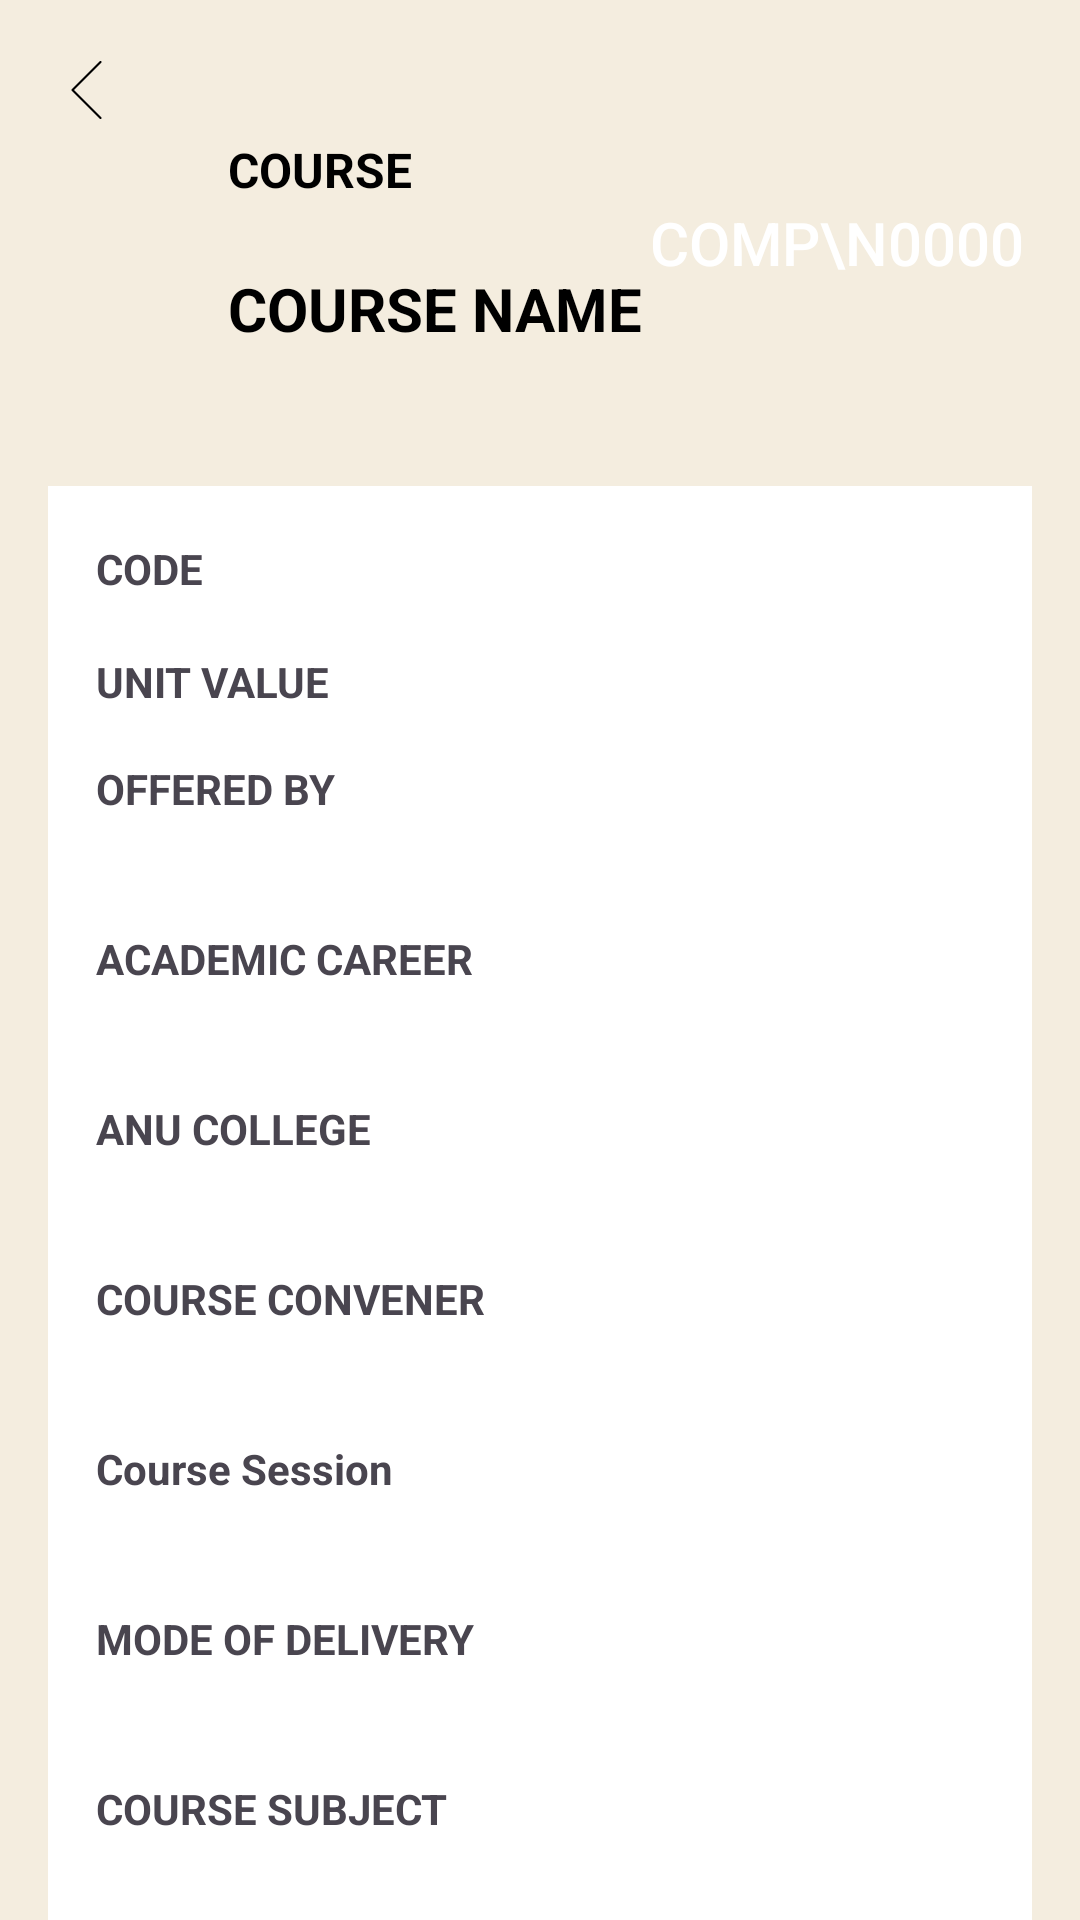

Layout XML and referenced resources for this Android screen:
<!-- AndroidManifest.xml: application theme Theme.Project -->
<!-- res/layout/activity_detail.xml -->
<?xml version="1.0" encoding="utf-8"?>
<androidx.constraintlayout.widget.ConstraintLayout xmlns:android="http://schemas.android.com/apk/res/android"
    xmlns:app="http://schemas.android.com/apk/res-auto"
    xmlns:tools="http://schemas.android.com/tools"
    android:layout_width="match_parent"
    android:layout_height="match_parent"
    android:background="@color/backgroudColor"
    tools:context=".DetailActivity">

    <LinearLayout
        android:id="@+id/linear_layout"
        android:layout_width="match_parent"
        android:layout_height="wrap_content"
        android:orientation="horizontal"
        android:padding="16dp"
        app:layout_constraintTop_toTopOf="parent">

        <ImageButton
            android:id="@+id/backButton"
            android:layout_width="wrap_content"
            android:layout_height="wrap_content"
            android:src="@drawable/back"
            android:background="?android:attr/selectableItemBackground"
            android:contentDescription="@string/back_button_description" />

        <LinearLayout
            android:layout_width="0dp"
            android:layout_height="wrap_content"
            android:layout_weight="1"
            android:orientation="vertical"
            android:gravity="center_vertical"
            android:layout_gravity="center"
            android:paddingStart="32dp">

            <TextView
                android:layout_width="wrap_content"
                android:layout_height="wrap_content"
                android:text="COURSE"
                android:textStyle="bold"
                android:textSize="16sp"
                android:textColor="#000000" />

            <TextView
                android:id="@+id/CourseName"
                android:layout_width="wrap_content"
                android:layout_height="wrap_content"
                android:layout_marginTop="22dp"
                android:text="COURSE NAME"
                android:textColor="#000000"
                android:textSize="20sp"
                android:textStyle="bold" />
        </LinearLayout>

        <Button
            android:id="@+id/CourseCode"
            android:layout_width="130dp"
            android:layout_height="130dp"
            android:layout_gravity="center_vertical"
            android:background="@drawable/circle_button"
            android:gravity="center"
            android:text="COMP\n0000"
            android:textColor="#FFFFFF"
            android:textSize="20sp"
            app:backgroundTint="@color/mainColor" />
    </LinearLayout>

    <ScrollView
        android:layout_width="match_parent"
        android:layout_height="wrap_content"
        android:layout_marginStart="16dp"
        android:layout_marginEnd="16dp"
        android:background="#FFFFFF"
        app:layout_constraintEnd_toEndOf="parent"
        app:layout_constraintStart_toStartOf="parent"
        app:layout_constraintTop_toBottomOf="@+id/linear_layout">

        <LinearLayout
            android:layout_width="match_parent"
            android:layout_height="wrap_content"
            android:orientation="vertical"
            android:padding="16dp">

            <LinearLayout
                android:layout_width="match_parent"
                android:layout_height="wrap_content"
                android:layout_marginBottom="16dp"
                android:orientation="horizontal">

                <TextView
                    android:layout_width="0dp"
                    android:layout_height="wrap_content"
                    android:layout_weight="1"
                    android:text="CODE"
                    android:textStyle="bold" />

                <TextView
                    android:id="@+id/CourseCodeText"
                    android:layout_width="0dp"
                    android:layout_height="wrap_content"
                    android:layout_weight="1"
                    android:textColor="@color/courseCodeColor"
                    android:textSize="16dp"
                    android:textStyle="bold" />
            </LinearLayout>

            <LinearLayout
                android:layout_width="match_parent"
                android:layout_height="wrap_content"
                android:layout_marginBottom="16dp"
                android:orientation="horizontal">

                <TextView
                    android:layout_width="0dp"
                    android:layout_height="wrap_content"
                    android:layout_weight="1"
                    android:text="UNIT VALUE"
                    android:textStyle="bold" />

                <TextView
                    android:id="@+id/CourseUnit"
                    android:layout_width="0dp"
                    android:layout_height="wrap_content"
                    android:layout_weight="1"
                    android:textColor="@color/courseCodeColor"
                    android:textSize="16dp"
                    android:textStyle="bold" />
            </LinearLayout>

            <LinearLayout
                android:layout_width="match_parent"
                android:layout_height="wrap_content"
                android:layout_marginBottom="16dp"
                android:orientation="vertical">

                <LinearLayout
                    android:layout_width="match_parent"
                    android:layout_height="wrap_content"
                    android:layout_marginBottom="16dp"
                    android:orientation="vertical">

                    <TextView
                        android:layout_width="wrap_content"
                        android:layout_height="wrap_content"
                        android:text="OFFERED BY"
                        android:textStyle="bold" />

                    <TextView
                        android:id="@+id/OfferedBy"
                        android:layout_width="wrap_content"
                        android:layout_height="wrap_content"
                        android:textSize="16dp" />
                </LinearLayout>

                <LinearLayout
                    android:layout_width="match_parent"
                    android:layout_height="wrap_content"
                    android:layout_marginBottom="16dp"
                    android:orientation="vertical">

                    <TextView
                        android:layout_width="wrap_content"
                        android:layout_height="wrap_content"
                        android:text="ACADEMIC CAREER"
                        android:textStyle="bold" />

                    <TextView
                        android:id="@+id/CourseCareer"
                        android:layout_width="wrap_content"
                        android:layout_height="wrap_content"
                        android:textSize="16dp" />
                </LinearLayout>

                <LinearLayout
                    android:layout_width="match_parent"
                    android:layout_height="wrap_content"
                    android:layout_marginBottom="16dp"
                    android:orientation="vertical">

                    <TextView
                        android:layout_width="wrap_content"
                        android:layout_height="wrap_content"
                        android:text="ANU COLLEGE"
                        android:textStyle="bold" />

                    <TextView
                        android:id="@+id/CourseCollege"
                        android:layout_width="wrap_content"
                        android:layout_height="wrap_content"
                        android:textSize="16dp" />
                </LinearLayout>

                <LinearLayout
                    android:layout_width="match_parent"
                    android:layout_height="wrap_content"
                    android:layout_marginBottom="16dp"
                    android:orientation="vertical">

                    <TextView
                        android:layout_width="wrap_content"
                        android:layout_height="wrap_content"
                        android:text="COURSE CONVENER"
                        android:textStyle="bold" />

                    <TextView
                        android:id="@+id/CourseConveners"
                        android:layout_width="wrap_content"
                        android:layout_height="wrap_content"
                        android:textSize="16dp" />
                </LinearLayout>

                <LinearLayout
                    android:layout_width="match_parent"
                    android:layout_height="wrap_content"
                    android:layout_marginBottom="16dp"
                    android:orientation="vertical">

                    <TextView
                        android:layout_width="wrap_content"
                        android:layout_height="wrap_content"
                        android:text="Course Session"
                        android:textStyle="bold" />

                    <TextView
                        android:id="@+id/CourseSession"
                        android:layout_width="wrap_content"
                        android:layout_height="wrap_content"
                        android:textSize="16dp" />
                </LinearLayout>

                <LinearLayout
                    android:layout_width="match_parent"
                    android:layout_height="wrap_content"
                    android:layout_marginBottom="16dp"
                    android:orientation="vertical">

                    <TextView
                        android:layout_width="wrap_content"
                        android:layout_height="wrap_content"
                        android:text="MODE OF DELIVERY"
                        android:textStyle="bold" />

                    <TextView
                        android:id="@+id/DeliverMode"
                        android:layout_width="wrap_content"
                        android:layout_height="wrap_content"
                        android:textSize="16dp" />
                </LinearLayout>

                <LinearLayout
                    android:layout_width="match_parent"
                    android:layout_height="wrap_content"
                    android:layout_marginBottom="16dp"
                    android:orientation="vertical">

                    <TextView
                        android:layout_width="wrap_content"
                        android:layout_height="wrap_content"
                        android:text="COURSE SUBJECT"
                        android:textStyle="bold" />

                    <TextView
                        android:id="@+id/CourseSubject"
                        android:layout_width="wrap_content"
                        android:layout_height="wrap_content"
                        android:textSize="16dp" />
                </LinearLayout>

            </LinearLayout>


        </LinearLayout>
    </ScrollView>
</androidx.constraintlayout.widget.ConstraintLayout>
<!-- resources referenced by this layout -->
<resources>
  <color name="backgroudColor">#F4EDDF</color>
  <color name="courseCodeColor">#23549A</color>
  <color name="mainColor">#B58530</color>
  <!-- drawable back: png bitmap (drawable-xxhdpi, 423 bytes) -->
  <string name="back_button_description">Back to Main Page</string>
  <style name="Theme.Project" parent="Base.Theme.Project" />
  <style name="Base.Theme.Project" parent="Theme.Material3.DayNight.NoActionBar">
          
          
          <item name="android:statusBarColor">@color/mainColor</item>
      </style>
</resources>
